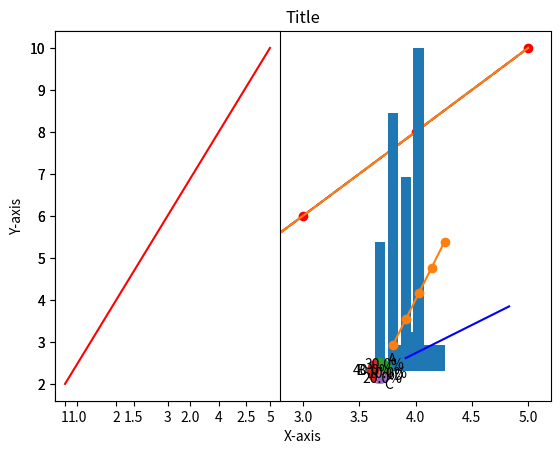
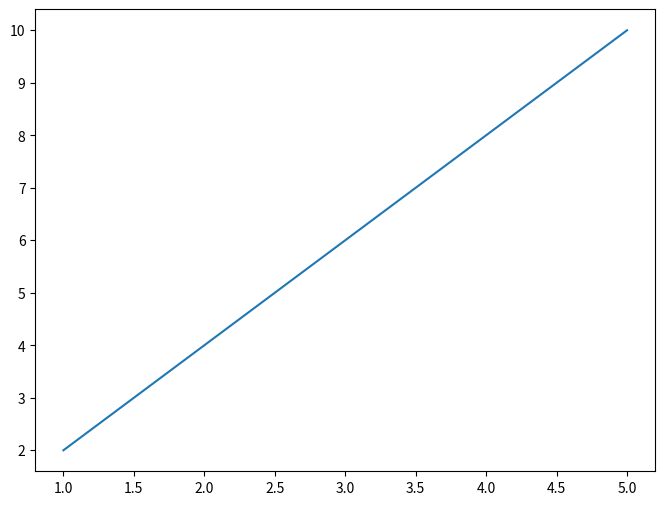

Here is the Python script that generated these plots, in order:
import matplotlib.pyplot as plt

# Basic Plot
x = [1, 2, 3, 4, 5]
y = [2, 4, 6, 8, 10]
plt.plot(x, y)
plt.show()

# Line Styles and Markers
plt.plot(x, y, linestyle='--', marker='o', color='r')
plt.show()

# Axis Labels and Title
plt.plot(x, y)
plt.xlabel('X-axis')
plt.ylabel('Y-axis')
plt.title('Title')
plt.show()

# Multiple Plots
plt.subplot(1, 2, 1)
plt.plot(x, y, color='r')
plt.subplot(1, 2, 2)
plt.plot(y, x, color='b')
plt.show()

# Bar Chart
x = ['A', 'B', 'C', 'D']
y = [10, 20, 15, 25]
plt.bar(x, y)
plt.show()

# Histogram
data = [1, 1, 2, 2, 2, 3, 4, 4, 5, 5]
plt.hist(data, bins=5)
plt.show()

# Scatter Plot
x = [1, 2, 3, 4, 5]
y = [2, 4, 6, 8, 10]
plt.scatter(x, y)
plt.show()

# Pie Chart
sizes = [30, 40, 20, 10]
labels = ['A', 'B', 'C', 'D']
plt.pie(sizes, labels=labels, autopct='%1.1f%%')
plt.axis('equal')
plt.show()

# Saving Figure
plt.plot(x, y)
plt.savefig('plot.png')

# Customizing Figure Size
plt.figure(figsize=(8, 6))
plt.plot(x, y)
plt.show()
